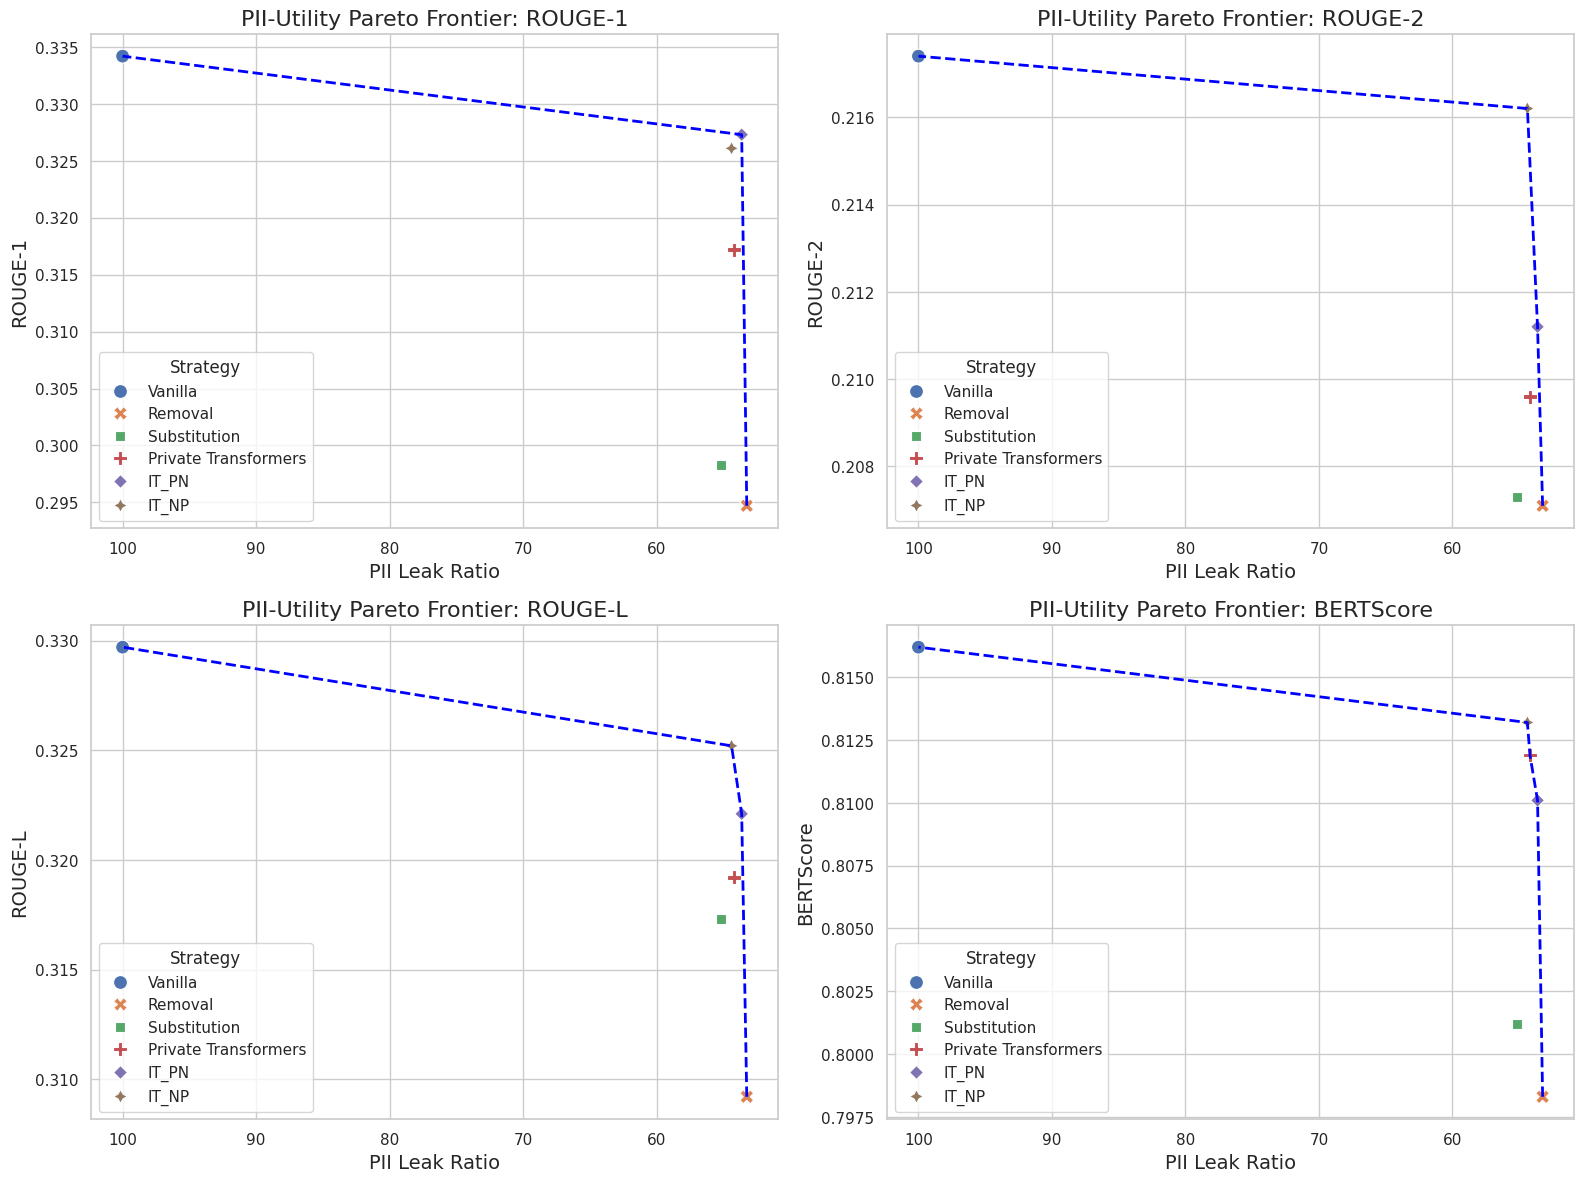

Recreate this plot in Python.
import matplotlib.pyplot as plt
import seaborn as sns
import pandas as pd

# Data
data = {
    'Strategy': ['Vanilla', 'Removal', 'Substitution', 'Private Transformers', 'IT_PN', 'IT_NP'],
    'ROUGE-1': [0.3342, 0.2947, 0.2983, 0.3172, 0.3273, 0.3261],
    'ROUGE-2': [0.2174, 0.2071, 0.2073, 0.2096, 0.2112, 0.2162],
    'ROUGE-L': [0.3297, 0.3092, 0.3173, 0.3192, 0.3221, 0.3252],
    'BERTScore': [0.8162, 0.7983, 0.8012, 0.8119, 0.8101, 0.8132],
    'y': [100.00, 53.24, 55.14, 54.19, 53.62, 54.38]
    # 'y': [0.1050, 0.0559, 0.0579, 0.0568, 0.0563, 0.0571]
}

# Create a DataFrame
df = pd.DataFrame(data)

# Function to determine Pareto frontier
def pareto_frontier(x, y):
    pareto_front = []
    for i in range(len(x)):
        dominated = False
        for j in range(len(x)):
            if (x[j] <= x[i] and y[j] >= y[i]) and (x[j] < x[i] or y[j] > y[i]):
                dominated = True
                break
        if not dominated:
            pareto_front.append([x[i], y[i]])
    pareto_front.sort()
    return pareto_front

# Plotting with seaborn
sns.set(style="whitegrid")

fig, axs = plt.subplots(2, 2, figsize=(16, 12), dpi=300)

# Plotting the data points for each case
metrics = ['ROUGE-1', 'ROUGE-2', 'ROUGE-L', 'BERTScore']
titles = ['ROUGE-1', 'ROUGE-2', 'ROUGE-L', 'BERTScore']

for i, ax in enumerate(axs.flat):
    metric = metrics[i]
    sns.scatterplot(data=df, x='y', y=metric, hue='Strategy', style='Strategy', s=100, ax=ax)

    # Determine Pareto frontier
    pareto_points = pareto_frontier(df['y'], df[metric])
    pareto_x = [point[0] for point in pareto_points]
    pareto_y = [point[1] for point in pareto_points]

    # Plotting the Pareto frontier
    ax.plot(pareto_x, pareto_y, linestyle='--', color='blue', linewidth=2)

    # Invert x-axis
    ax.invert_xaxis()

    # Adding labels and title
    ax.set_xlabel('PII Leak Ratio', fontsize=14)
    ax.set_ylabel(metric, fontsize=14)
    ax.set_title(f'PII-Utility Pareto Frontier: {titles[i]}', fontsize=16)

# Adjust legend
handles, labels = ax.get_legend_handles_labels()
# fig.legend(handles, labels, loc='upper center', title='Strategy', fontsize=12, ncol=3)

plt.tight_layout()
plt.show()